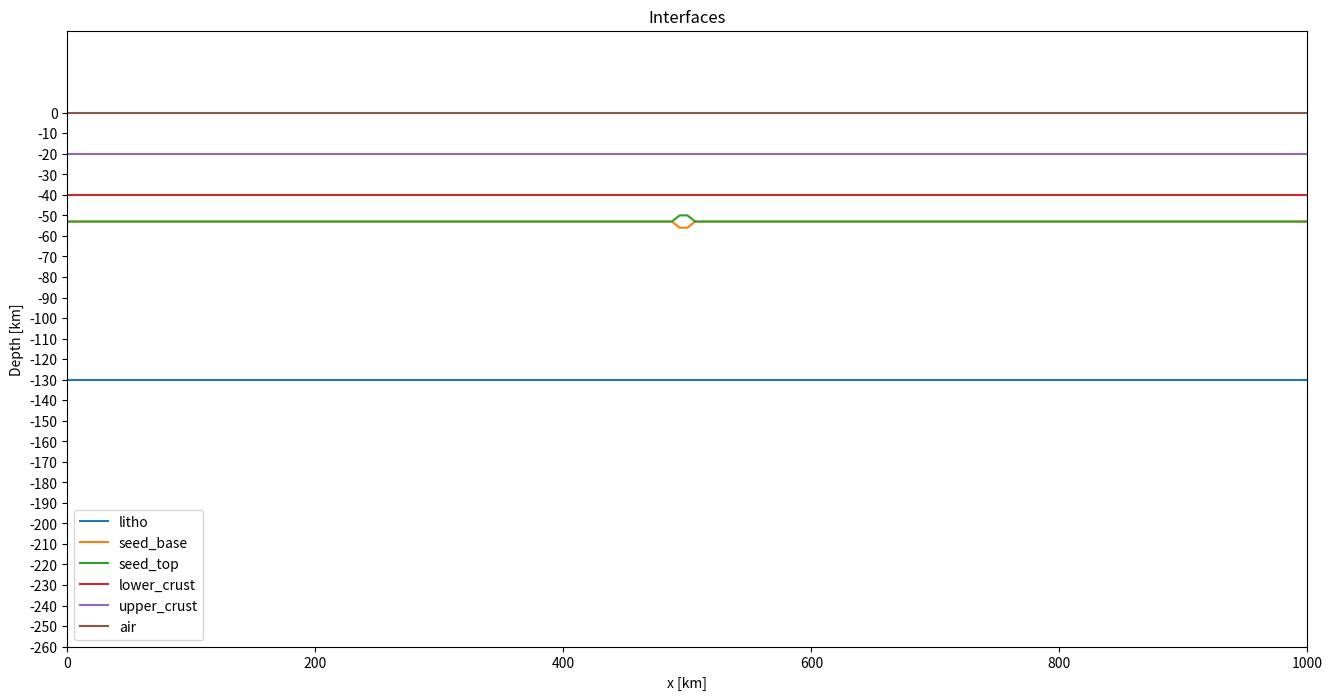
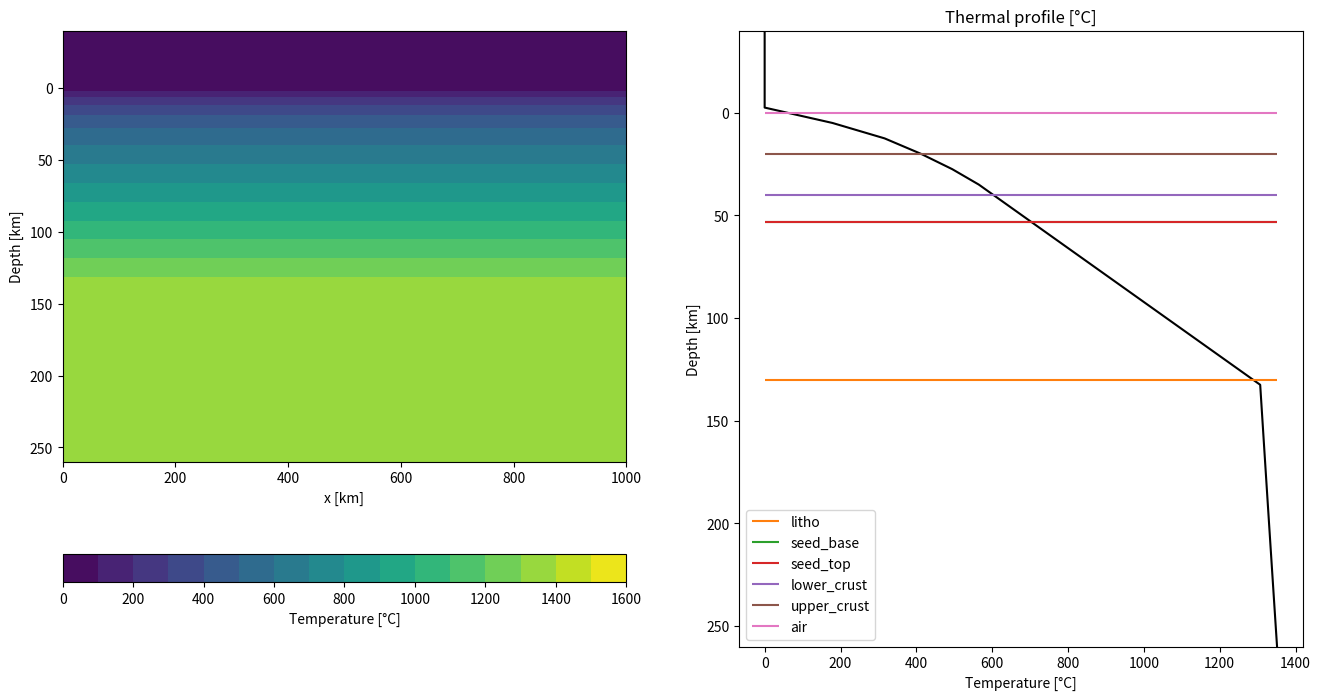
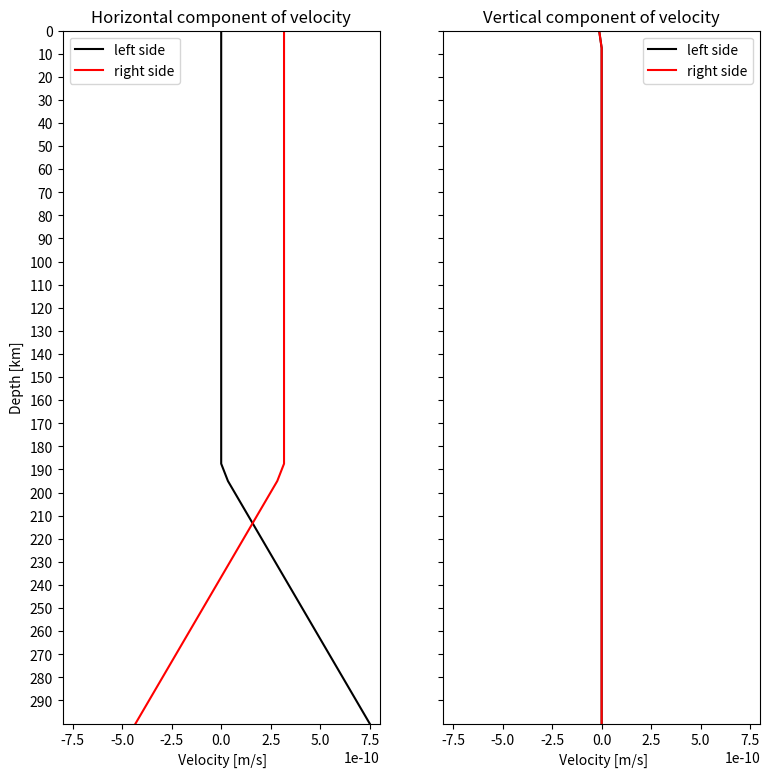

Reproduce these figures in Python, in order.
"""Writes the input files of the example continental_rift_non_dimensional/model3 of Mandyoc.

Code cells of examples/continental_rift_non_dimensional/model3/create_input_and_plot.ipynb of Mandyoc (https://github.com/ggciag/mandyoc),
Copyright (c) 2020, MANDYOC Developers, BSD 3-Clause License (see LICENSE_MANDYOC).
"""
import matplotlib

matplotlib.use("Agg")  # the figures of the notebook are not shown

import numpy as np
import matplotlib.pyplot as plt

import pandas as pd



# Horizontal and vertical extent of the model in meters:
Lx, Ly, Lz = 1000.0e3, 1000.0e3, 300.0e3 #Mod3D

# Number of points in horizontal and vertical direction:
Nx, Ny, Nz = 161, 161,  41#1601, 301 #Mod


x = np.linspace(0, Lx, Nx)
y = np.linspace(0, Ly, Ny)
z = np.linspace(Lz, 0, Nz)

X, Z = np.meshgrid(x, z)
X3D,Y3D,Z3D = np.meshgrid(x,y,z)


# Sticky air layer:
thickness_sa = 40.0e3

# Lower crust:
thickness_lower_crust = 20.0e3

# Upper crust:
thickness_upper_crust = 20.0e3

# Lithosphere:
thickness_litho = 130.0e3

# Seed depth bellow base of lower crust
seed_depth = 13.0e3


interfaces = {
    "litho": np.ones(Nx) * (thickness_litho + thickness_sa),
    "seed_base": np.ones(Nx) * (seed_depth + thickness_lower_crust + thickness_upper_crust + thickness_sa),
    "seed_top": np.ones(Nx) * (seed_depth + thickness_lower_crust + thickness_upper_crust + thickness_sa),
    "lower_crust": np.ones(Nx) * (thickness_lower_crust + thickness_upper_crust + thickness_sa),
    "upper_crust": np.ones(Nx) * (thickness_upper_crust + thickness_sa),
    "air": np.ones(Nx) * (thickness_sa),
}


# Seed thickness in meters:
thickness_seed = 6.0e3
# Seed horizontal position in meters:
x_seed = Lx/2.0
# Number of points of horizontal extent
n_seed = 2

interfaces["seed_base"][
 int(Nx * x_seed // Lx - n_seed // 2) : int(Nx * x_seed // Lx + n_seed // 2)
] = (
    interfaces["seed_base"][
        int(Nx * x_seed // Lx - n_seed // 2) : int(Nx * x_seed // Lx + n_seed // 2)
    ]
    + thickness_seed // 2
)

interfaces["seed_top"][
    int(Nx * x_seed // Lx - n_seed // 2) : int(Nx * x_seed // Lx + n_seed // 2)
] = (
    interfaces["seed_top"][
        int(Nx * x_seed // Lx - n_seed // 2) : int(Nx * x_seed // Lx + n_seed // 2)
    ]
    - thickness_seed // 2
)


fig, ax = plt.subplots(figsize=(16, 8))

for label, layer in interfaces.items():
    ax.plot(x / 1e3, (-layer + thickness_sa) / 1e3, label=f"{label}")

ax.set_yticks(np.arange(-Lz / 1e3, 1 / 1e3, 10))
ax.set_xlim([0, Lx/1000])
ax.set_ylim([(-Lz + thickness_sa) / 1e3, 0 + thickness_sa / 1e3])

ax.set_xlabel("x [km]")
ax.set_ylabel("Depth [km]")

plt.title("Interfaces")
plt.legend()

plt.close("all")


# Define the radiogenic heat for the upper and lower crust in W/kg:
Huc = 2.5e-6 / 2700.0
Hlc = 0.8e-6 / 2800.0

# Create and save the interface file:
with open("interfaces.txt", "w") as f:
    layer_properties = f"""
        C   1.0       1.0        0.1        1.0        1.0         1.0         1.0
        rho 3378.0    3354.0     3354.0     3354.0     2800.0      2700.0      1.0
        H   0.0       9.0e-12    9.0e-12    9.0e-12    {Hlc}       {Huc}       0.0
        A   1.393e-14 2.4168e-15 2.4168e-15 2.4168e-15 8.574e-28   8.574e-28   1.0e-18
        n   3.0       3.5        3.5        3.5        4.0         4.0         1.0
        Q   429.0e3   540.0e3    540.0e3    540.0e3    222.0e3     222.0e3     0.0
        V   15.0e-6   25.0e-6    25.0e-6    25.0e-6    0.0         0.0         0.0
    """ #Mod linha do rho

    for line in layer_properties.split("\n"):
        line = line.strip()
        if len(line):
            f.write(" ".join(line.split()) + "\n")

    data = -1 * np.array(tuple(interfaces.values())).T


    #Mod3D
    data_xyz = np.copy(data)
    for i in range(Ny-1):
        data_xyz = np.append(data_xyz,data,axis=0)

    print(np.shape(data_xyz))
    print(np.shape(data))

    np.savetxt(f, data_xyz, fmt="%.1f") #Mod
    #Mod3D - end



#for i in layers_keys:
#    val = interfaces.values(i)


kappa = 1.0e-6 # m^2/s
ccapacity = 1250 # J/(kg K)
tem_p = 1262  # °C
g = -10 # m/s^2
alpha = 3.28e-5 # 1/K


# Temperature when z < 130 km:
temp_z = 1300 * (z - thickness_sa) / (thickness_litho)

# Sublithospheric temperature:
temp_adiabatic = tem_p / np.exp(g * alpha * (z - thickness_sa) / ccapacity)

temp_z[temp_z < 0.0] = 0.0
temp_z[temp_z > temp_adiabatic] = temp_adiabatic[temp_z > temp_adiabatic]


H = np.zeros_like(temp_z)

# Add the H value for the upper crust:
cond = (z >= thickness_sa) & (z < thickness_upper_crust + thickness_sa)
H[cond] = Huc

# Add the H value for the lower crust:
cond = (z >= thickness_upper_crust + thickness_sa) & (
    z < thickness_lower_crust + thickness_upper_crust + thickness_sa
)   # lower crust
H[cond] = Hlc


Taux = np.copy(temp_z)
t = 0
dt = 10000
dt_sec = dt * 365 * 24 * 3600
cond = (z > thickness_sa + thickness_litho) | (temp_z == 0)
dz = Lz / (Nz - 1)

# Apply the thermal diffusivity
while t < 500.0e6:
    temp_z[1:-1] += (
        kappa * dt_sec * ((temp_z[2:] + temp_z[:-2] - 2 * temp_z[1:-1]) / dz ** 2)
        + H[1:-1] * dt_sec / ccapacity
    )
    temp_z[cond] = Taux[cond]
    t = t + dt


temp_xyz = np.ones_like(X3D) * temp_z[None, None,:]
temp_xz =  np.ones_like(X) * temp_z[:,None]

print(np.shape(temp_xyz))

# Save the initial temperature file
np.savetxt(
    "input_temperature_0.txt",
    np.reshape(temp_xyz.T, (Nx * Ny* Nz)),
    header="T1\nT2\nT3\nT4"
)


fig, (ax0, ax1) = plt.subplots(nrows=1, ncols=2, figsize=(16, 8))

# Temperature field:
im1 = ax0.contourf(
    X / 1.0e3,
    (Z - thickness_sa) / 1.0e3,
    temp_xz,
    levels=np.arange(0, 1610, 100)
    )

ax0.set_ylim((Lz - thickness_sa) / 1.0e3, -thickness_sa / 1e3)
ax0.set_ylabel("Depth [km]")
ax0.set_xlabel("x [km]")
cbar = fig.colorbar(im1, orientation='horizontal', ax=ax0)
cbar.set_label("Temperature [°C]")

# Profile:
ax1.set_title("Thermal profile [°C]")
ax1.plot(temp_xz[:, 0], (z - thickness_sa) / 1.0e3, "-k")
# Add interfaces:
code = 0
for label in list(interfaces.keys()):
    code += 1
    color = "C" + str(code)
    ax1.hlines(
        (interfaces[label][0] - thickness_sa) / 1.0e3,
        np.min(temp_xz[:, 0]),
        np.max(temp_xz[:, 0]),
        label=f"{label}",
        color=color,
    )

ax1.set_ylim((Lz - thickness_sa) / 1.0e3, -thickness_sa / 1e3)
ax1.set_xlabel("Temperature [°C]")
ax1.set_ylabel("Depth [km]")

plt.legend(loc="lower left")
plt.close("all")


# Convert 1 cm/year to m/s:
velocity_L = 0.005 / (365 * 24 * 3600)

# Define the thickness with constant velocity in meters
thickness_v_const = 150.0e3

thickness_a = Lz - thickness_sa - thickness_v_const

velocity_R = 2 * velocity_L * (thickness_v_const + thickness_a) / thickness_a

fac_air = 10.0e3


# Create  horizontal and vertical velocity:
VX, VZ = np.zeros_like(X), np.zeros_like(X)


# When 0 <= z <= (h_v_const + thickness_sa), VX is zero.
# When (h_v_const * thickness_sa) <= z <= Lz, VX goes from 0 to vR.
cond = (Z > thickness_v_const + thickness_sa) & (X == 0)
VX[cond] = velocity_R * (Z[cond] - thickness_v_const - thickness_sa) / thickness_a


# When 0 <= z <= (h_v_const + thickness_sa), VX is 2vL
# When (h_v_const + thickness_sa) < z <= Lz, VX goes from 2vL to -vR + 2vL
cond = (Z > thickness_v_const + thickness_sa) & (X == Lx)
VX[cond] = -velocity_R * (Z[cond] - thickness_v_const - thickness_sa) / thickness_a

VX[X == Lx] += 2 * velocity_L

#VX[Z <= thickness_sa - fac_air] = 0 #Mod3d_new


# For the left side:
v0= VX[(X == 0)]
sum_velocity_left = np.sum(v0[1:-1]) + (v0[0] + v0[-1]) / 2.0

# For the right side:
vf = VX[(X == Lx)]
sum_velocity_right = np.sum(vf[1:-1]) + (vf[0] + vf[-1]) / 2.0

dz = Lz / (Nz - 1)
diff = (sum_velocity_right - sum_velocity_left) * dz

print("Sum of the integrals over the boundary is:", diff)


vv = -diff / Lx

VZ[Z == 0] = vv



VVX = np.copy(np.reshape(VX, Nx * Nz))
VVZ = np.copy(np.reshape(VZ, Nx * Nz))


VnewX = np.copy(VX)
for jj in range(Ny-1):
    VnewX = np.append(VnewX,VX,axis=1)
VnewX = np.reshape(VnewX,Nx*Ny*Nz)

VnewZ = np.copy(VZ)
for jj in range(Ny-1):
    VnewZ = np.append(VnewZ,VZ,axis=1)
VnewZ = np.reshape(VnewZ,Nx*Ny*Nz)

VnewY = VnewX*0.0

velocity = np.zeros((3, Nx *Ny* Nz))

velocity[0, :] = VnewX
velocity[1, :] = VnewY
velocity[2, :] = VnewZ

velocity = np.reshape(velocity.T, (np.size(velocity)))

np.savetxt("input_velocity_0.txt", velocity, header="v1\nv2\nv3\nv4")


fig, (ax0, ax1) = plt.subplots(nrows=1, ncols=2, figsize=(9, 9), sharey=True)

ax0.plot(VX[:, 0], (z) / 1e3, "k-", label="left side")
ax1.plot(VZ[:, 0], (z) / 1e3, "k-", label="left side")

ax0.plot(VX[:, -1], (z ) / 1e3, "r-", label="right side")
ax1.plot(VZ[:, -1], (z) / 1e3, "r-", label="right side")

ax0.legend()
ax1.legend()

ax0_xlim = ax0.get_xlim()
ax1_xlim = ax1.get_xlim()

ax0.set_yticks(np.arange(-40, Lz / 1e3, 10))
#ax1.set_yticks(np.arange(0, Lz / 1000, 20))

ax0.set_ylim([Lz / 1e3 , 0])


ax0.set_xlim([-8e-10, 8e-10])
ax1.set_xlim([-8e-10, 8e-10])

ax0.set_xlabel(" Velocity [m/s]")
ax1.set_xlabel(" Velocity [m/s]")
ax0.set_ylabel("Depth [km]")

ax0.set_title("Horizontal component of velocity")
ax1.set_title("Vertical component of velocity")

plt.close("all")


params = f"""
dimensions = 3
nx = {Nx}
ny = {Ny} #Mod3D
nz = {Nz}
lx = {Lx}
ly = {Ly}          #Mod3D
lz = {Lz}


# Simulation options
multigrid                           = 1             # ok -> soon to be on the command line only
solver                              = iterative        # default is direct [direct/iterative]
denok                               = 1.0e-9       # default is 1.0E-4 #Mod
particles_per_element               = 40          # default is 81
particles_perturb_factor            = 0.7           # default is 0.5 [values are between 0 and 1]
rtol                                = 1.0e-6        #Mod #the absolute size of the residual norm (relevant only for iterative methods), default is 1.0E-5
RK4                                 = Euler         # default is Euler [Euler/Runge-Kutta]
Xi_min                              = 1.0e-6       # default is 1.0E-14
random_initial_strain               = 0.3           # default is 0.0
pressure_const                      = -1.0          # default is -1.0 (not used) - useful only in horizontal 2D models
initial_dynamic_range               = True         # default is False [True/False]
periodic_boundary                   = False         # default is False [True/False]
high_kappa_in_asthenosphere         = False         # default is False [True/False]
K_fluvial                           = 2.0e-7        # default is 2.0E-7
m_fluvial                           = 1.0           # default is 1.0
sea_level                           = 0.0           # default is 0.0
basal_heat                          = 0.0          # default is -1.0

# Surface processes
sp_surface_tracking                 = False         # default is False [True/False]
sp_surface_processes                = False         # default is False [True/False]
sp_d_c                              = 1.0          # default is 0.0
plot_sediment                       = False         # default is False [True/False]
a2l                                 = True          # default is True [True/False]

free_surface_stab                   = True          # default is True [True/False]
theta_FSSA                          = 0.5           # default is 0.5 (only relevant when free_surface_stab = True)

# Time constrains
step_max                            = 5000          # Maximum time-step of the simulation
time_max                            = 100.0e6     # Maximum time of the simulation [years]
dt_max                              = 10.0e3      # Maximum time between steps of the simulation [years]
step_print                          = 10            # Make file every <step_print>
sub_division_time_step              = 2.0           # default is 1.0
initial_print_step                  = 0             # default is 0
initial_print_max_time              = 1.0e6         # default is 1.0E6 [years]

# Viscosity
viscosity_reference                 = 1.0e26        # Reference viscosity [Pa.s] #Mod
viscosity_max                       = 1.0e24        # Maximum viscosity [Pa.s] #Mod
viscosity_min                       = 1.0e19        # Minimum viscosity [Pa.s] #Mod
viscosity_per_element               = constant      # default is variable [constant/variable]
viscosity_mean_method               = arithmetic      # default is harmonic [harmonic/arithmetic]
viscosity_dependence                = pressure      # default is depth [pressure/depth]

# External ASCII inputs/outputs
interfaces_from_ascii               = True          # default is False [True/False]
n_interfaces                        = {len(interfaces.keys())}           # Number of interfaces int the interfaces.txt file
variable_bcv                        = False         # default is False [True/False]
temperature_from_ascii              = True         # default is False [True/False]
velocity_from_ascii                 = True         # default is False [True/False]
binary_output                       = False         # default is False [True/False]
sticky_blanket_air                  = True         # default is False [True/False]


print_step_files                    = True          # default is True [True/False]
checkered                           = False         # Print one element in the print_step_files (default is False [True/False])

sp_mode                             = none

geoq                                = on            # ok
geoq_fac                            = 100.0           # ok

# Physical parameters
temperature_difference              = 1500.         # ok
thermal_expansion_coefficient       = 3.28e-5       # ok
thermal_diffusivity_coefficient     = 1.0e-6        # ok #Mod
gravity_acceleration                = 10.0          # ok #Mod
density_mantle                      = 3300.         # ok #Mod
external_heat                       = 0.0e-12       # ok
heat_capacity                       = 1250.         # ok

non_linear_method                   = on            # ok
adiabatic_component                 = on            # ok
radiogenic_component                = on            # ok

# Velocity boundary conditions
top_normal_velocity                 = fixed         # ok
top_tangential_velocity             = free          # ok
bot_normal_velocity                 = fixed         # ok
bot_tangential_velocity             = free          # ok
left_normal_velocity                = fixed         # ok
left_tangential_velocity            = fixed         # ok
right_normal_velocity               = fixed         # ok
right_tangential_velocity           = fixed         # ok

surface_velocity                    = 0.0e-2        # ok
multi_velocity                      = False         # default is False [True/False]

# Temperature boundary conditions
top_temperature                     = fixed         # ok
bot_temperature                     = fixed         # ok
left_temperature                    = fixed          # ok
right_temperature                   = fixed          # ok

rheology_model                      = 9             # ok
T_initial                           = 3             # ok

nondimensionalization               = True

"""
# Create the parameter file
with open("param.txt", "w") as f:
    for line in params.split("\n"):
        line = line.strip()
        if len(line):
            f.write(" ".join(line.split()) + "\n")
